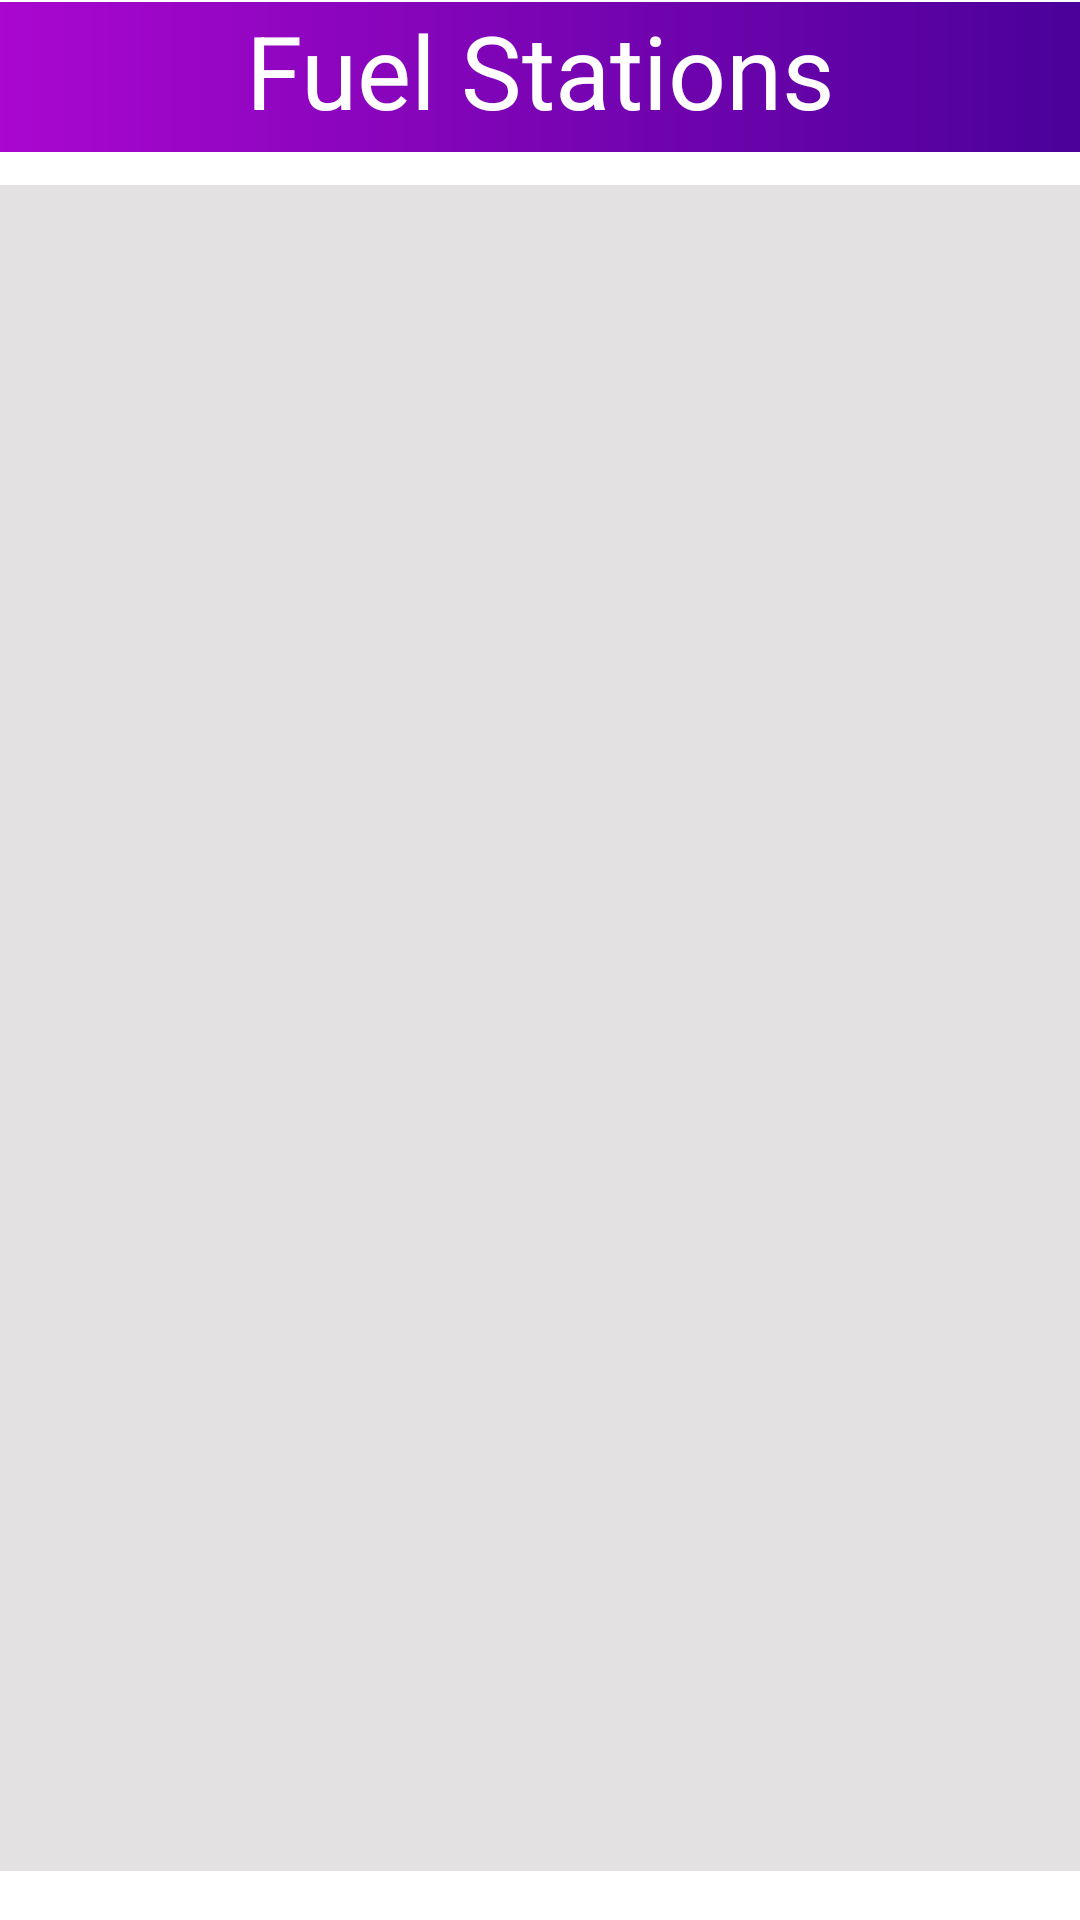

Reconstruct the res/layout file that produces this screen, plus the resources it refers to.
<!-- AndroidManifest.xml: application theme Theme.Applicationmobile -->
<!-- res/layout/fuel_stations_list.xml -->
<?xml version="1.0" encoding="utf-8"?>
<androidx.constraintlayout.widget.ConstraintLayout xmlns:android="http://schemas.android.com/apk/res/android"
    xmlns:app="http://schemas.android.com/apk/res-auto"
    xmlns:tools="http://schemas.android.com/tools"
    android:layout_width="match_parent"
    android:layout_height="match_parent"
    tools:context=".activity.MainActivity">

    <TextView
        android:id="@+id/textView"
        android:layout_width="match_parent"
        android:layout_height="50dp"
        android:background="@drawable/gradient_1"
        android:text="@string/fuel_stations"
        android:textColor="@color/white"
        android:textAlignment="center"
        android:textSize="34sp"
        android:textStyle="normal"
        app:layout_constraintBottom_toBottomOf="parent"
        app:layout_constraintEnd_toEndOf="parent"
        app:layout_constraintHorizontal_bias="1.0"
        app:layout_constraintStart_toStartOf="parent"
        app:layout_constraintTop_toTopOf="parent"
        app:layout_constraintVertical_bias="0.001" />


    <androidx.recyclerview.widget.RecyclerView
        android:id="@+id/fuel_recycle_view"
        android:layout_width="403dp"
        android:layout_height="562dp"
        android:layout_marginTop="8dp"
        android:background="#e3e1e1"
        app:layout_constraintBottom_toBottomOf="parent"
        app:layout_constraintEnd_toEndOf="parent"
        app:layout_constraintHorizontal_bias="0.444"
        app:layout_constraintStart_toStartOf="parent"
        app:layout_constraintTop_toBottomOf="@+id/textView"
        app:layout_constraintVertical_bias="0.159" />

</androidx.constraintlayout.widget.ConstraintLayout>
<!-- resources referenced by this layout -->
<resources>
  <color name="white">#FFFFFFFF</color>
  <!-- drawable gradient_1 (drawable) -->
  <shape
      android:shape = "rectangle"
      xmlns:android = "http://schemas.android.com/apk/res/android" >
  
      <gradient
          android:startColor = "@color/color_1"
          android:endColor = "@color/color_2"
          android:angle = "180"
          android:type = "linear" />
  </shape>
  <string name="fuel_stations">Fuel Stations</string>
  <style name="Theme.Applicationmobile" parent="Theme.MaterialComponents.DayNight.NoActionBar">
          
          <item name="colorPrimary">#4b019a</item>   
          <item name="colorPrimaryVariant">@color/fastlane_background</item>
          <item name="colorOnPrimary">@color/black</item>
          
          <item name="colorSecondary">@color/teal_200</item>
          <item name="colorSecondaryVariant">@color/teal_700</item>
          <item name="colorOnSecondary">@color/black</item>
          
          <item name="android:statusBarColor" tools:targetApi="l">?attr/colorPrimaryVariant</item>
          
              <item name="colorAccent">@android:color/white</item>
  
      </style>
  <color name="color_1">#4b019a</color>
  <color name="color_2">#aa07cf</color>
  <color name="fastlane_background">#0096a6</color>
  <color name="black">#FF000000</color>
  <color name="teal_200">#FF03DAC5</color>
  <color name="teal_700">#FF018786</color>
</resources>
